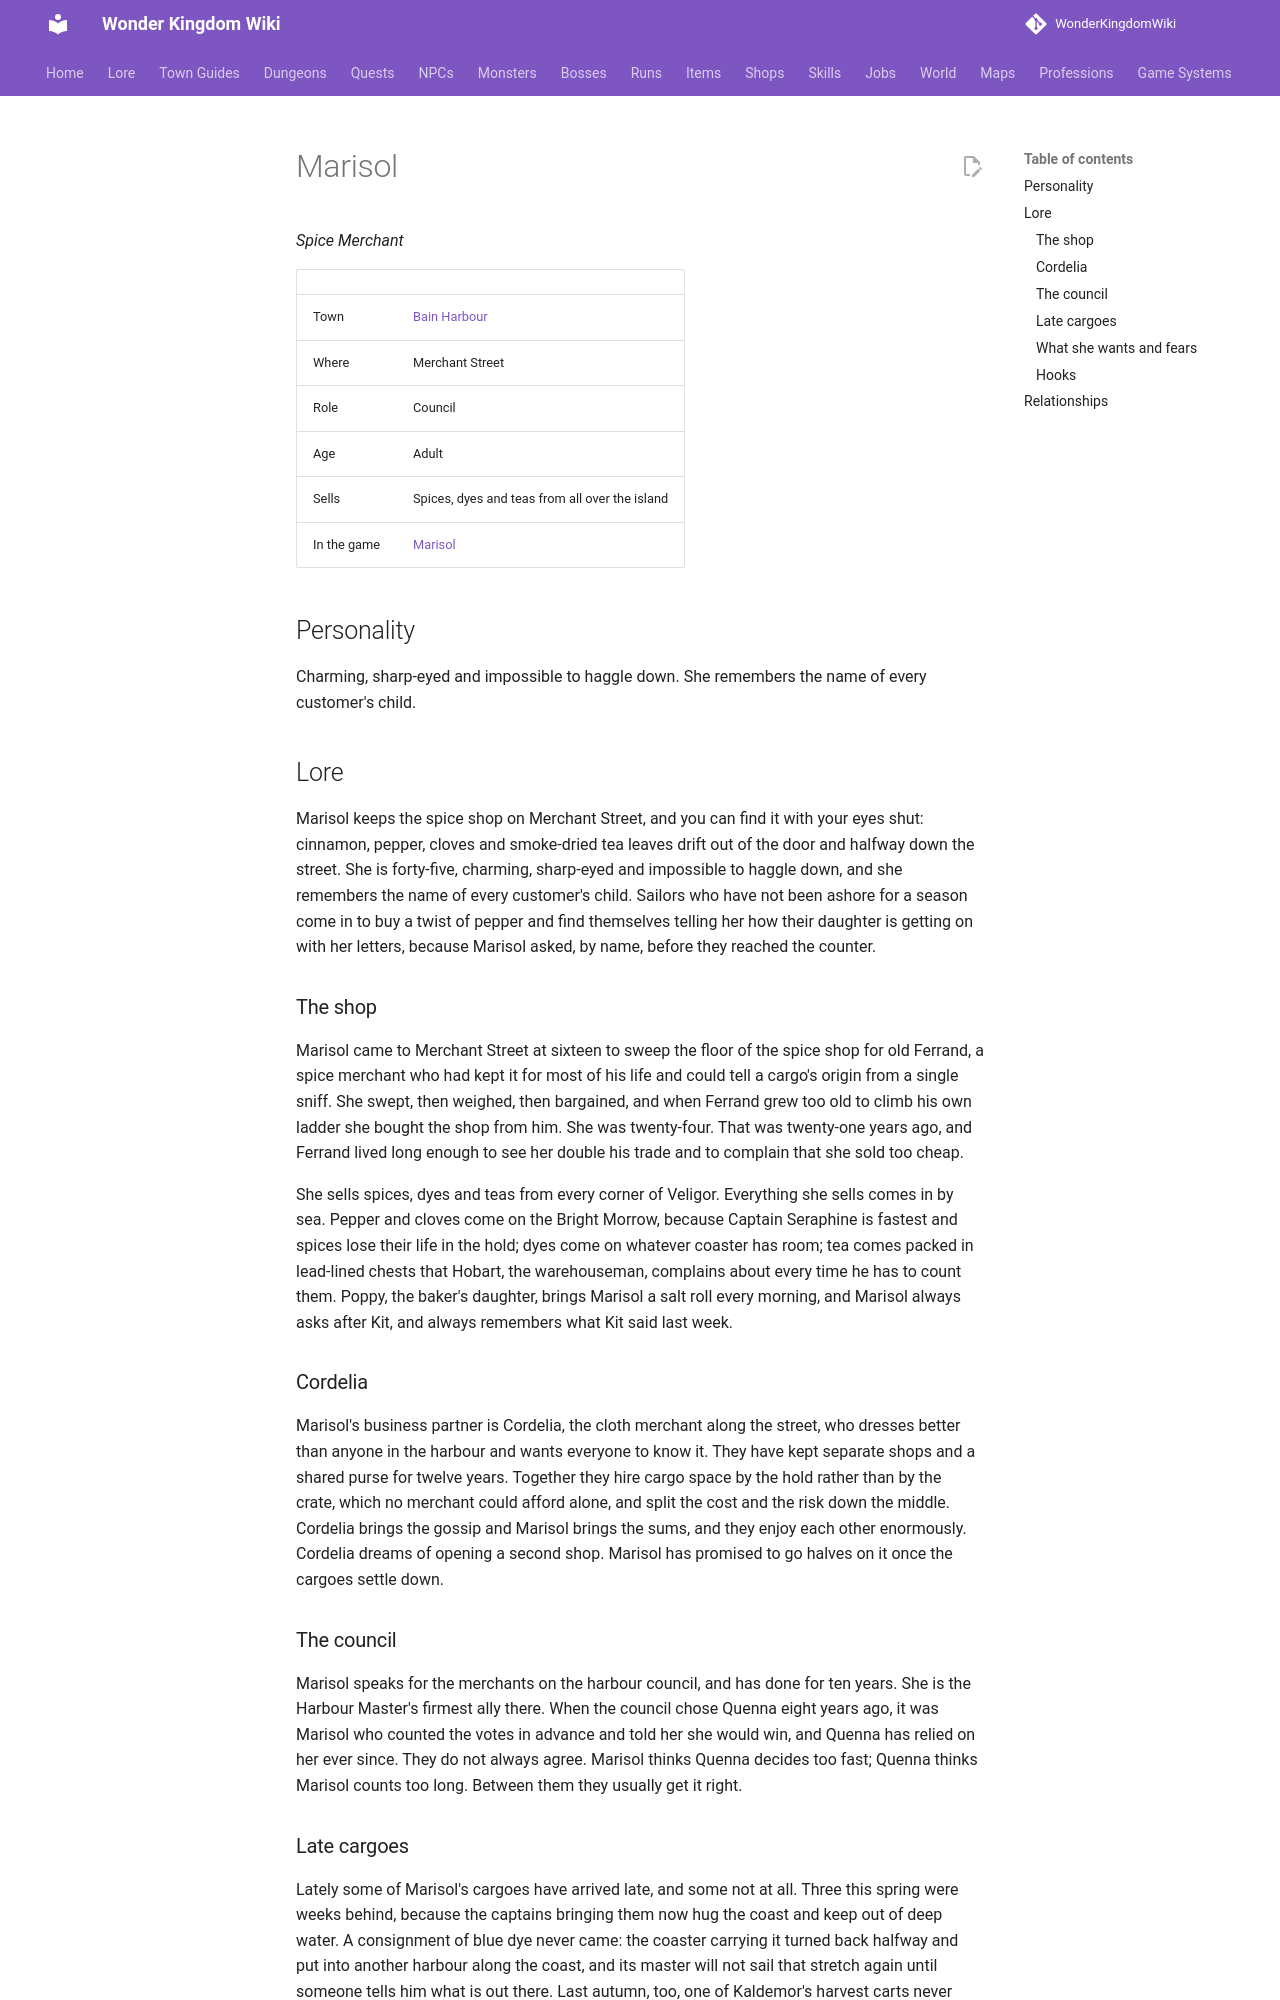

repository: alonohana627/WonderKingdomWiki · page: lore/people/bain-harbour/marisol/index.html · generator: mkdocs

<!-- Generated by tools/people.py from data/people/. Do not edit: changes are overwritten. -->

# Marisol

*Spice Merchant*

|  |  |
|---|---|
| Town | [Bain Harbour](../../towns/bain-harbour.md) |
| Where | Merchant Street |
| Role | Council |
| Age | Adult |
| Sells | Spices, dyes and teas from all over the island |
| In the game | [Marisol](../../../npcs/marisol.md) |

## Personality

Charming, sharp-eyed and impossible to haggle down. She remembers the name of every customer's child.

## Lore

Marisol keeps the spice shop on Merchant Street, and you can find it with your eyes shut: cinnamon, pepper, cloves and smoke-dried tea leaves drift out of the door and halfway down the street. She is forty-five, charming, sharp-eyed and impossible to haggle down, and she remembers the name of every customer's child. Sailors who have not been ashore for a season come in to buy a twist of pepper and find themselves telling her how their daughter is getting on with her letters, because Marisol asked, by name, before they reached the counter.

### The shop

Marisol came to Merchant Street at sixteen to sweep the floor of the spice shop for old Ferrand, a spice merchant who had kept it for most of his life and could tell a cargo's origin from a single sniff. She swept, then weighed, then bargained, and when Ferrand grew too old to climb his own ladder she bought the shop from him. She was twenty-four. That was twenty-one years ago, and Ferrand lived long enough to see her double his trade and to complain that she sold too cheap.

She sells spices, dyes and teas from every corner of Veligor. Everything she sells comes in by sea. Pepper and cloves come on the Bright Morrow, because Captain Seraphine is fastest and spices lose their life in the hold; dyes come on whatever coaster has room; tea comes packed in lead-lined chests that Hobart, the warehouseman, complains about every time he has to count them. Poppy, the baker's daughter, brings Marisol a salt roll every morning, and Marisol always asks after Kit, and always remembers what Kit said last week.

### Cordelia

Marisol's business partner is Cordelia, the cloth merchant along the street, who dresses better than anyone in the harbour and wants everyone to know it. They have kept separate shops and a shared purse for twelve years. Together they hire cargo space by the hold rather than by the crate, which no merchant could afford alone, and split the cost and the risk down the middle. Cordelia brings the gossip and Marisol brings the sums, and they enjoy each other enormously. Cordelia dreams of opening a second shop. Marisol has promised to go halves on it once the cargoes settle down.

### The council

Marisol speaks for the merchants on the harbour council, and has done for ten years. She is the Harbour Master's firmest ally there. When the council chose Quenna eight years ago, it was Marisol who counted the votes in advance and told her she would win, and Quenna has relied on her ever since. They do not always agree. Marisol thinks Quenna decides too fast; Quenna thinks Marisol counts too long. Between them they usually get it right.
